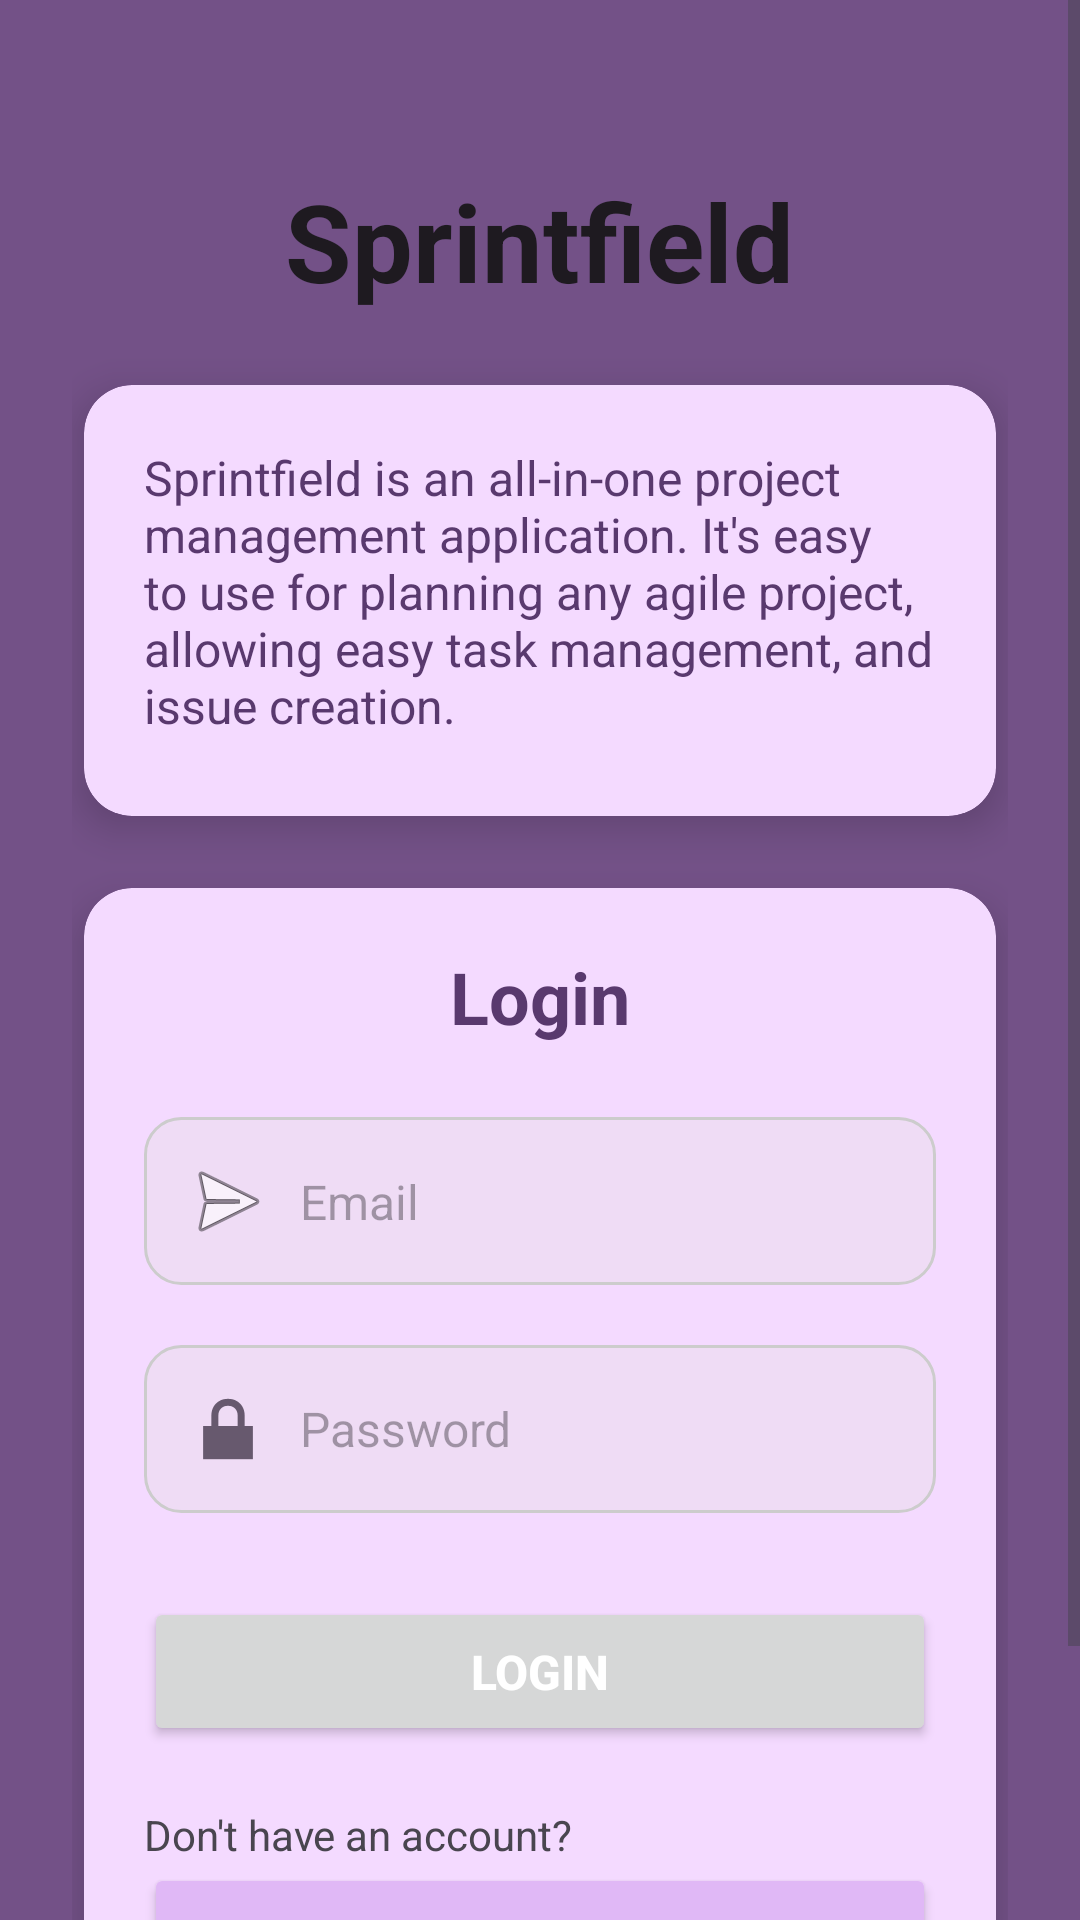

Reconstruct the res/layout file that produces this screen, plus the resources it refers to.
<!-- AndroidManifest.xml: application theme Theme.Sprintfield -->
<!-- res/layout/activity_login.xml -->
<?xml version="1.0" encoding="utf-8"?>
<ScrollView xmlns:android="http://schemas.android.com/apk/res/android"
    xmlns:app="http://schemas.android.com/apk/res-auto"
    xmlns:tools="http://schemas.android.com/tools"
    android:layout_width="match_parent"
    android:layout_height="match_parent"
    tools:context=".LoginActivity"
    android:background="?attr/colorPrimary">

    <LinearLayout
        android:layout_width="match_parent"
        android:layout_height="wrap_content"
        android:gravity="center_horizontal"
        android:orientation="vertical"
        android:padding="24dp">

        
        <TextView
            android:id="@+id/appName"
            android:layout_width="wrap_content"
            android:layout_height="wrap_content"
            android:text="@string/app_name"
            android:textSize="36sp"
            android:textStyle="bold"
            android:textColor="?attr/colorOnBackground"
            android:textAlignment="center"
            android:layout_marginTop="32dp"
            android:layout_marginBottom="16dp" />

        
        <androidx.cardview.widget.CardView
            android:layout_width="match_parent"
            android:layout_height="wrap_content"
            android:layout_marginTop="8dp"
            android:layout_marginBottom="16dp"
            android:layout_marginHorizontal="4dp"
            android:backgroundTint="?attr/colorPrimaryContainer"
            app:cardCornerRadius="16dp"
            app:cardElevation="8dp">

            <LinearLayout
                android:layout_width="match_parent"
                android:layout_height="wrap_content"
                android:orientation="vertical"
                android:padding="20dp">

                <TextView
                    android:id="@+id/textView5"
                    android:layout_width="match_parent"
                    android:layout_height="wrap_content"
                    android:text="@string/all_in_one_project_management_application"
                    android:textSize="16sp"
                    android:textColor="?attr/colorOnPrimaryContainer"
                    android:layout_marginBottom="6dp" />

            </LinearLayout>
        </androidx.cardview.widget.CardView>

        
        <androidx.cardview.widget.CardView
            android:layout_width="match_parent"
            android:layout_height="wrap_content"
            android:layout_marginTop="8dp"
            android:layout_marginHorizontal="4dp"
            android:backgroundTint="?attr/colorPrimaryContainer"
            app:cardCornerRadius="16dp"
            app:cardElevation="8dp">

            <LinearLayout
                android:layout_width="match_parent"
                android:layout_height="wrap_content"
                android:orientation="vertical"
                android:padding="20dp">

                <TextView
                    android:id="@+id/registerText"
                    android:layout_width="match_parent"
                    android:layout_height="wrap_content"
                    android:text="@string/login"
                    android:textSize="24sp"
                    android:textStyle="bold"
                    android:textColor="?attr/colorOnPrimaryContainer"
                    android:textAlignment="center"
                    android:layout_marginBottom="24dp" />

                <EditText
                    android:id="@+id/email"
                    android:layout_width="match_parent"
                    android:layout_height="wrap_content"
                    android:hint="@string/email"
                    android:inputType="textEmailAddress"
                    android:drawableStart="@android:drawable/ic_menu_send"
                    android:drawablePadding="8dp"
                    android:padding="12dp"
                    android:background="@drawable/edittext_rounded_background"
                    android:textColor="?attr/colorSecondary"
                    android:textSize="16sp"
                    android:layout_marginBottom="20dp" />

                <EditText
                    android:id="@+id/password"
                    android:layout_width="match_parent"
                    android:layout_height="wrap_content"
                    android:hint="@string/password"
                    android:inputType="textPassword"
                    android:drawableStart="@android:drawable/ic_lock_lock"
                    android:drawablePadding="8dp"
                    android:padding="12dp"
                    android:background="@drawable/edittext_rounded_background"
                    android:textColor="?attr/colorSecondary"
                    android:textSize="16sp"
                    android:layout_marginBottom="28dp" />

                <Button
                    android:id="@+id/loginButton"
                    android:layout_width="match_parent"
                    android:layout_height="wrap_content"
                    android:text="@string/login"
                    android:textStyle="bold"
                    android:padding="14dp"
                    android:textColor="?attr/colorOnPrimary"
                    android:textSize="16sp" />

                <TextView
                    android:id="@+id/textView6"
                    android:layout_width="match_parent"
                    android:layout_height="wrap_content"
                    android:layout_marginTop="20dp"
                    android:text="@string/no_account" />

                <Button
                    android:id="@+id/registerButton"
                    android:layout_width="match_parent"
                    android:layout_height="wrap_content"
                    android:text="@string/register"
                    android:textStyle="bold"
                    android:padding="14dp"
                    android:textSize="16sp"
                    android:backgroundTint="?attr/colorPrimaryInverse"
                    android:textColor="?attr/colorOnPrimaryContainer"/>
            </LinearLayout>
        </androidx.cardview.widget.CardView>

        
        <Space
            android:layout_width="match_parent"
            android:layout_height="32dp" />
    </LinearLayout>
</ScrollView>
<!-- resources referenced by this layout -->
<resources>
  <!-- drawable edittext_rounded_background (drawable) -->
  <?xml version="1.0" encoding="utf-8"?>
  <shape xmlns:android="http://schemas.android.com/apk/res/android">
      <solid android:color="?attr/colorSecondaryContainer" />
      <corners android:radius="12dp" />
      <stroke android:width="1dp" android:color="#CCCCCC"/>
      <padding
          android:left="8dp"
          android:top="8dp"
          android:right="8dp"
          android:bottom="8dp"/>
  </shape>
  <string name="all_in_one_project_management_application">Sprintfield is an all-in-one project management application. It\'s easy to use for planning any agile project, allowing easy task management, and issue creation.</string>
  <string name="app_name" translatable="false">Sprintfield</string>
  <string name="email" translatable="false">Email\n</string>
  <string name="login">Login</string>
  <string name="no_account">Don\'t have an account?</string>
  <string name="password">Password</string>
  <string name="register">Register</string>
  <color name="md_theme_primary">#735187</color>
  <color name="md_theme_onPrimary">#FFFFFF</color>
  <color name="md_theme_primaryContainer">#F4DAFF</color>
  <color name="md_theme_onPrimaryContainer">#59396E</color>
  <color name="md_theme_secondary">#67596E</color>
  <color name="md_theme_onSecondary">#FFFFFF</color>
  <color name="md_theme_secondaryContainer">#EFDCF5</color>
  <color name="md_theme_onSecondaryContainer">#4F4256</color>
  <color name="md_theme_tertiary">#815154</color>
  <color name="md_theme_onTertiary">#FFFFFF</color>
  <color name="md_theme_tertiaryContainer">#FFDADA</color>
  <color name="md_theme_onTertiaryContainer">#663B3D</color>
  <color name="md_theme_error">#BA1A1A</color>
  <color name="md_theme_onError">#FFFFFF</color>
  <color name="md_theme_errorContainer">#FFDAD6</color>
  <color name="md_theme_onErrorContainer">#93000A</color>
  <color name="md_theme_background">#FFF7FC</color>
  <color name="md_theme_onBackground">#1E1A20</color>
  <color name="md_theme_surface">#FFF7FC</color>
  <color name="md_theme_onSurface">#1E1A20</color>
  <color name="md_theme_surfaceVariant">#EADFEA</color>
  <color name="md_theme_onSurfaceVariant">#4B454D</color>
  <color name="md_theme_outline">#7C747E</color>
  <color name="md_theme_outlineVariant">#CDC3CE</color>
  <color name="md_theme_inverseSurface">#332F35</color>
  <color name="md_theme_inverseOnSurface">#F7EEF6</color>
  <color name="md_theme_inversePrimary">#E0B8F6</color>
  <color name="md_theme_primaryFixed">#F4DAFF</color>
  <color name="md_theme_onPrimaryFixed">#2B0B3F</color>
  <color name="md_theme_primaryFixedDim">#E0B8F6</color>
  <color name="md_theme_onPrimaryFixedVariant">#59396E</color>
  <color name="md_theme_secondaryFixed">#EFDCF5</color>
  <color name="md_theme_onSecondaryFixed">#221729</color>
  <color name="md_theme_secondaryFixedDim">#D2C1D8</color>
  <color name="md_theme_onSecondaryFixedVariant">#4F4256</color>
  <color name="md_theme_tertiaryFixed">#FFDADA</color>
  <color name="md_theme_onTertiaryFixed">#331013</color>
  <color name="md_theme_tertiaryFixedDim">#F4B7B9</color>
  <color name="md_theme_onTertiaryFixedVariant">#663B3D</color>
  <color name="md_theme_surfaceDim">#E0D7DF</color>
  <color name="md_theme_surfaceBright">#FFF7FC</color>
  <color name="md_theme_surfaceContainerLowest">#FFFFFF</color>
  <color name="md_theme_surfaceContainerLow">#FAF1F9</color>
  <color name="md_theme_surfaceContainer">#F4EBF3</color>
  <color name="md_theme_surfaceContainerHigh">#EEE6ED</color>
  <color name="md_theme_surfaceContainerHighest">#E9E0E8</color>
</resources>
